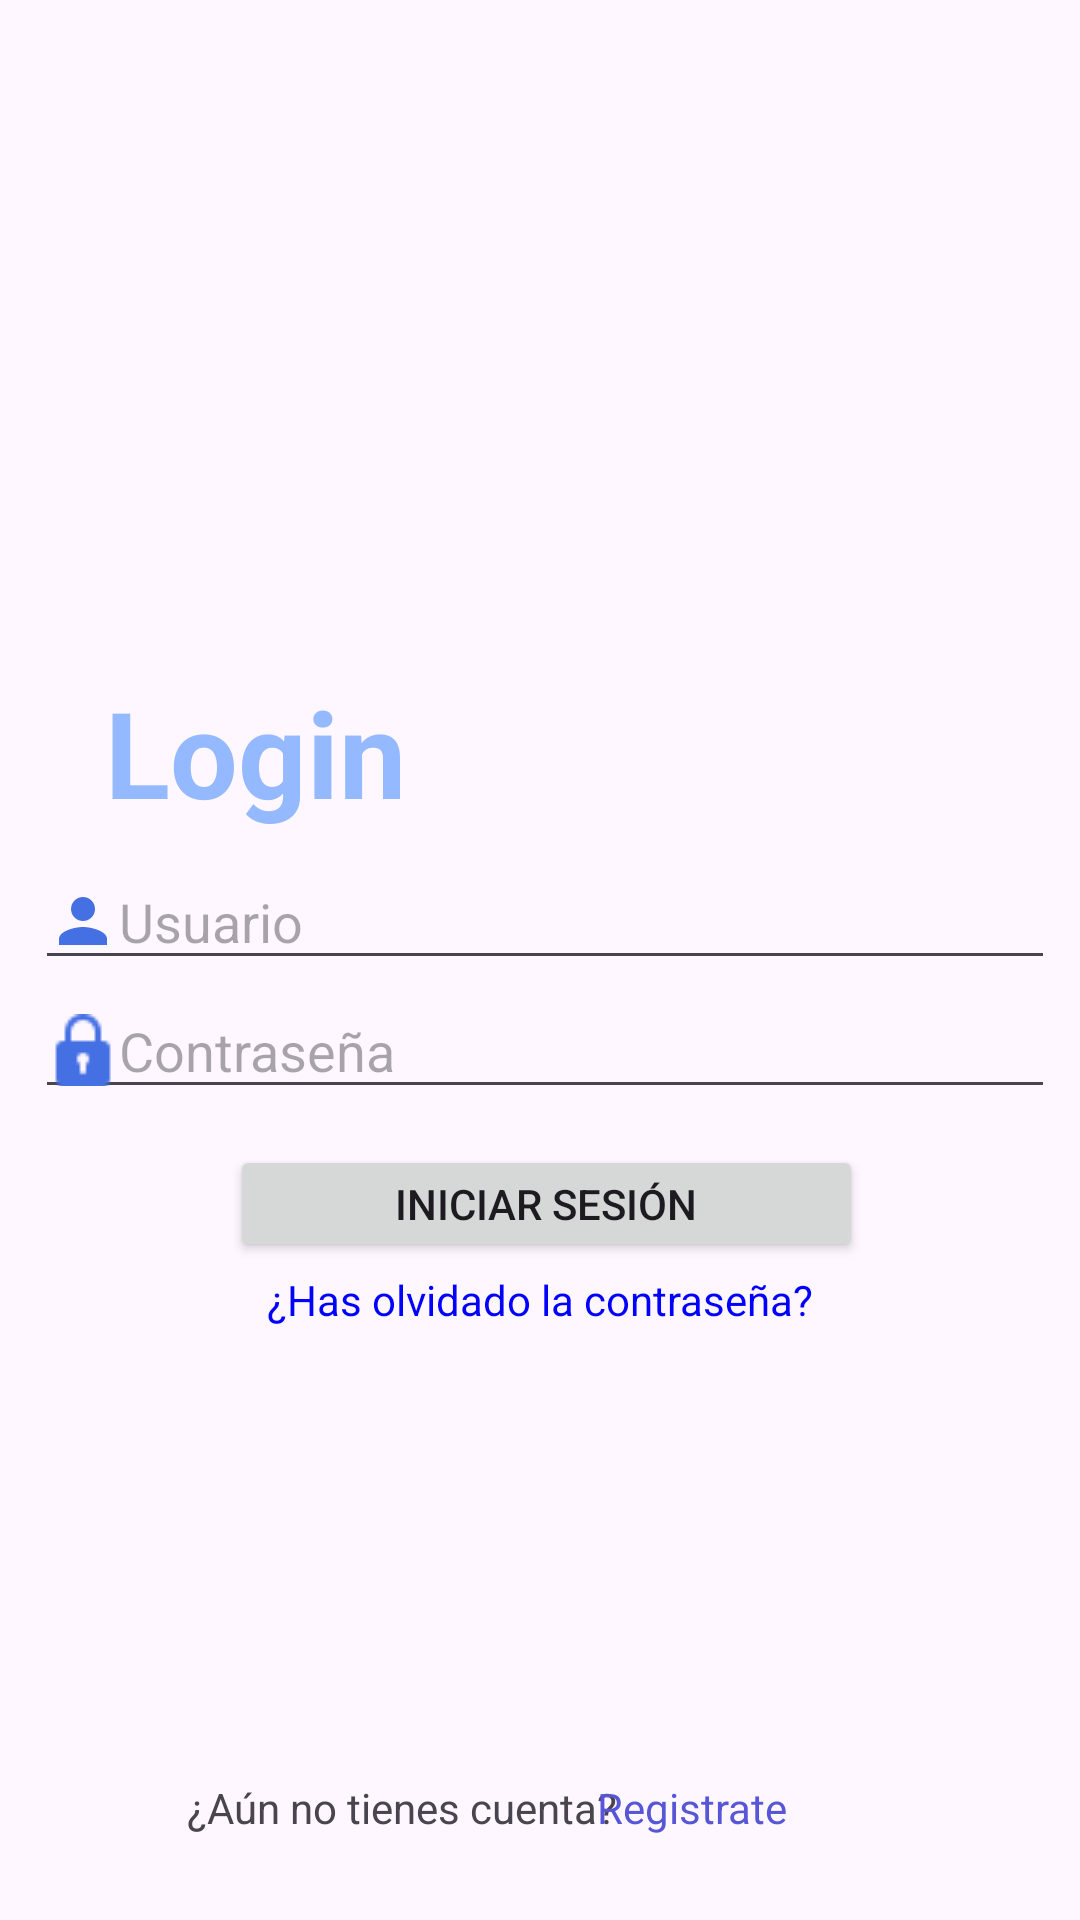

Layout XML and referenced resources for this Android screen:
<!-- AndroidManifest.xml: application theme Theme.Omega -->
<!-- res/layout/fragment_loggin.xml -->
<?xml version="1.0" encoding="utf-8"?>
<androidx.constraintlayout.widget.ConstraintLayout xmlns:android="http://schemas.android.com/apk/res/android"
    xmlns:app="http://schemas.android.com/apk/res-auto"
    xmlns:tools="http://schemas.android.com/tools"
    android:layout_width="match_parent"
    android:layout_height="match_parent"
    tools:context=".LogginFragment">


    <ImageView
        android:id="@+id/imageView2"
        android:layout_width="186dp"
        android:layout_height="190dp"
        app:layout_constraintBottom_toBottomOf="parent"
        app:layout_constraintEnd_toEndOf="parent"
        app:layout_constraintHorizontal_bias="0.497"
        app:layout_constraintStart_toStartOf="parent"
        app:layout_constraintTop_toTopOf="parent"
        app:layout_constraintVertical_bias="0.077"
        app:srcCompat="@drawable/logo_redondo" />

    <TextView
        android:id="@+id/txtOlvidoPassword"
        android:layout_width="wrap_content"
        android:layout_height="wrap_content"
        android:text="¿Has olvidado la contraseña?"
        android:textColor="@color/blue"
        app:layout_constraintBottom_toBottomOf="parent"
        app:layout_constraintEnd_toEndOf="parent"
        app:layout_constraintStart_toStartOf="parent"
        app:layout_constraintTop_toTopOf="parent"
        app:layout_constraintVertical_bias="0.682" />

    <TextView
        android:id="@+id/textView4"
        android:layout_width="wrap_content"
        android:layout_height="wrap_content"
        android:text="Login"
        android:textColor="@color/tema1"
        android:textSize="40dp"
        android:textStyle="bold"
        app:layout_constraintBottom_toBottomOf="parent"
        app:layout_constraintEnd_toEndOf="parent"
        app:layout_constraintHorizontal_bias="0.135"
        app:layout_constraintStart_toStartOf="parent"
        app:layout_constraintTop_toTopOf="parent"
        app:layout_constraintVertical_bias="0.382" />

    <Button
        android:id="@+id/btnIniciarSesion"
        android:layout_width="211dp"
        android:layout_height="39dp"
        android:text="Iniciar sesión"
        app:layout_constraintBottom_toBottomOf="parent"
        app:layout_constraintEnd_toEndOf="parent"
        app:layout_constraintHorizontal_bias="0.515"
        app:layout_constraintStart_toStartOf="parent"
        app:layout_constraintTop_toTopOf="parent"
        app:layout_constraintVertical_bias="0.635" />

    <EditText
        android:id="@+id/txtPassword"
        android:layout_width="340dp"
        android:layout_height="42dp"
        android:drawableLeft="@drawable/candado"
        android:ems="10"
        android:hint="Contraseña"
        android:inputType="textPassword"
        app:layout_constraintBottom_toBottomOf="parent"
        app:layout_constraintEnd_toEndOf="parent"
        app:layout_constraintHorizontal_bias="0.591"
        app:layout_constraintStart_toStartOf="parent"
        app:layout_constraintTop_toTopOf="parent"
        app:layout_constraintVertical_bias="0.548" />

    <EditText
        android:id="@+id/txtNombreUsuario"
        android:layout_width="340dp"
        android:layout_height="42dp"
        android:drawableLeft="@drawable/baseline_person_24"
        android:ems="10"
        android:hint="Usuario"
        android:inputType="text"
        app:layout_constraintBottom_toBottomOf="parent"
        app:layout_constraintEnd_toEndOf="parent"
        app:layout_constraintHorizontal_bias="0.591"
        app:layout_constraintStart_toStartOf="parent"
        app:layout_constraintTop_toTopOf="parent"
        app:layout_constraintVertical_bias="0.476" />

    <TextView
        android:id="@+id/textView16"
        android:layout_width="wrap_content"
        android:layout_height="wrap_content"
        android:text="¿Aún no tienes cuenta?"
        app:layout_constraintBottom_toBottomOf="parent"
        app:layout_constraintEnd_toEndOf="parent"
        app:layout_constraintHorizontal_bias="0.288"
        app:layout_constraintStart_toStartOf="parent"
        app:layout_constraintTop_toTopOf="parent"
        app:layout_constraintVertical_bias="0.955" />

    <TextView
        android:id="@+id/txtRegistrarse"
        android:layout_width="wrap_content"
        android:layout_height="wrap_content"
        android:text="Registrate"
        android:textColor="@color/blue_medium"
        app:layout_constraintBottom_toBottomOf="parent"
        app:layout_constraintEnd_toEndOf="parent"
        app:layout_constraintHorizontal_bias="0.671"
        app:layout_constraintStart_toStartOf="parent"
        app:layout_constraintTop_toTopOf="parent"
        app:layout_constraintVertical_bias="0.955" />

</androidx.constraintlayout.widget.ConstraintLayout>
<!-- resources referenced by this layout -->
<resources>
  <color name="blue">#0000FF</color>
  <color name="blue_medium">#5656D6</color>
  <color name="tema1">#94b9ff</color>
  <!-- drawable baseline_person_24 (drawable) -->
  <vector xmlns:android="http://schemas.android.com/apk/res/android" android:height="24dp" android:tint="#4470E3" android:viewportHeight="24" android:viewportWidth="24" android:width="24dp">
        
      <path android:fillColor="@android:color/white" android:pathData="M12,12c2.21,0 4,-1.79 4,-4s-1.79,-4 -4,-4 -4,1.79 -4,4 1.79,4 4,4zM12,14c-2.67,0 -8,1.34 -8,4v2h16v-2c0,-2.66 -5.33,-4 -8,-4z"/>
      
  </vector>
  <!-- drawable candado: png bitmap (drawable, 557 bytes) -->
  <style name="Theme.Omega" parent="Base.Theme.Omega" />
  <style name="Base.Theme.Omega" parent="Theme.Material3.DayNight.NoActionBar">
  
          
          <item name="colorPrimary">@color/tema1</item>
          <item name="colorPrimaryVariant">@color/tema1</item>
          <item name="colorOnPrimary">@color/white</item>
          
          <item name="colorSecondary">@color/tema2</item>
          <item name="colorSecondaryVariant">@color/tema2</item>
          <item name="colorOnSecondary">@color/white</item>
          
          <item name="android:statusBarColor">?attr/colorPrimaryVariant</item>
  
      </style>
  <color name="white">#FFFFFFFF</color>
  <color name="tema2">#5B9E6A</color>
</resources>
